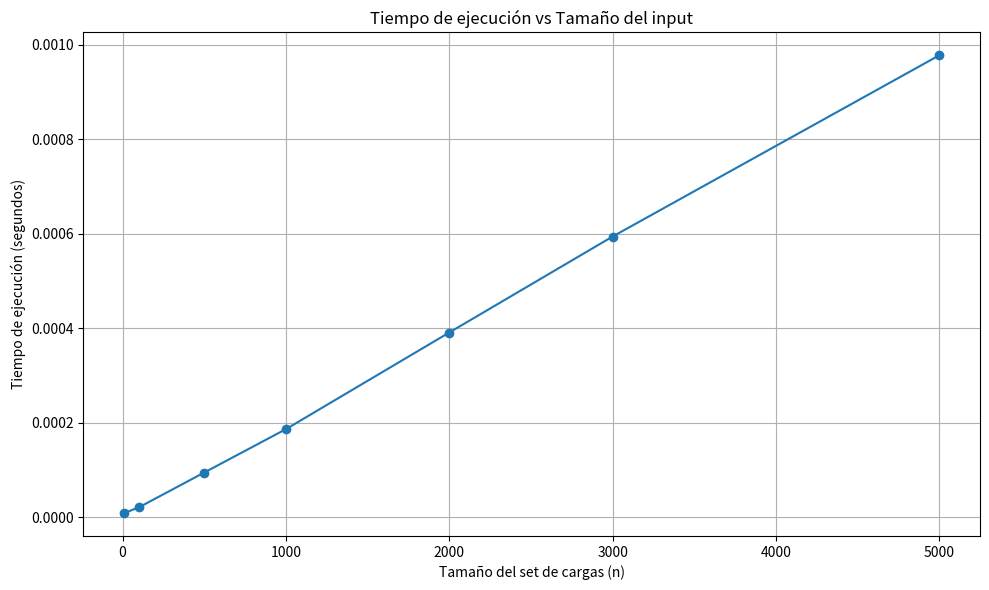

Write Python code to recreate this figure.
import random
import time
import matplotlib.pyplot as plt


def calcular_fuerza_parcial(cargas, particula, inicio, fin):
    if inicio > fin:
        return 0
    if inicio == fin:
        return cargas[inicio] * cargas[particula] / (particula - inicio) ** 2
    medio = (inicio + fin) // 2
    return calcular_fuerza_parcial(cargas, particula, inicio, medio) + \
           calcular_fuerza_parcial(cargas, particula, medio + 1, fin)

def calcular_fuerza(cargas, particula):
    fuerza_izquierda = calcular_fuerza_parcial(cargas, particula, 0, particula - 1)
    fuerza_derecha = calcular_fuerza_parcial(cargas, particula, particula + 1, len(cargas) - 1)
    return fuerza_izquierda - fuerza_derecha

# Punto 5 
def generar_sets(tamaños, semilla=123):
    random.seed(semilla)
    sets = []
    for n in tamaños:
        sets.append([random.uniform(-10, 10) for _ in range(n)])
    return sets

# Punto 6 
def medir_tiempos(sets):
    tiempos = []
    resultados = []
    for cargas in sets:
        j = len(cargas) // 2  
        t1 = time.time()
        resultado = calcular_fuerza(cargas, j)
        t2 = time.time()
        tiempos.append(t2 - t1)
        resultados.append(resultado)
    return tiempos, resultados


tamaños = [10, 100, 500, 1000, 2000, 3000, 5000]
sets = generar_sets(tamaños)
tiempos, resultados = medir_tiempos(sets)


for i in range(len(tamaños)):
    print(f"Tamaño: {tamaños[i]}")
    print(f"Cargas: {sets[i]}")
    print(f"Índice evaluado: {len(sets[i]) // 2}")
    print(f"Fuerza total: {resultados[i]}")
    print(f"Tiempo de ejecución: {tiempos[i]:.6f} segundos")
    print("")

plt.figure(figsize=(10, 6))
plt.plot(tamaños, tiempos, marker='o')
plt.xlabel("Tamaño del set de cargas (n)")
plt.ylabel("Tiempo de ejecución (segundos)")
plt.title("Tiempo de ejecución vs Tamaño del input")
plt.grid(True)
plt.tight_layout()
plt.show()
